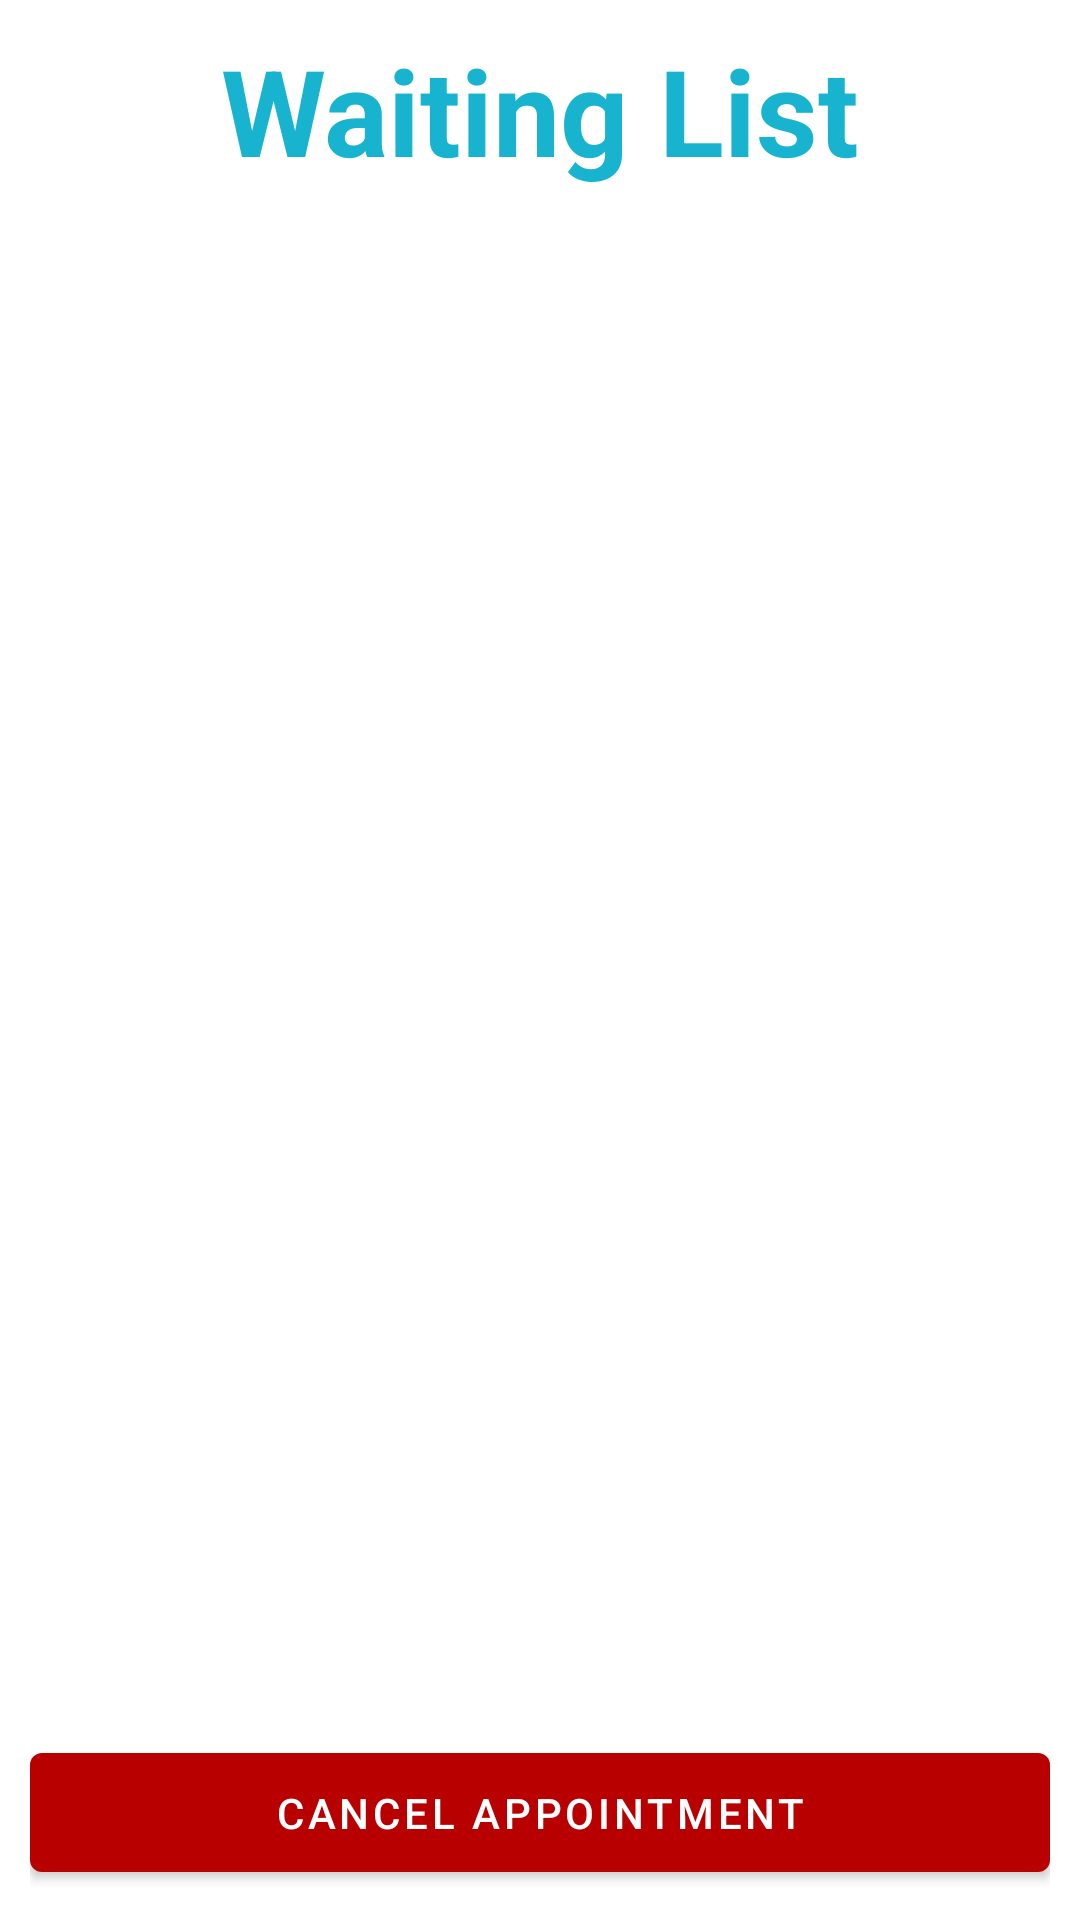

This screen was rendered from an Android layout file. Write that file and the resources it references.
<!-- AndroidManifest.xml: application theme Theme.MoveoApp -->
<!-- res/layout/activity_appointment.xml -->
<?xml version="1.0" encoding="utf-8"?>
<RelativeLayout xmlns:android="http://schemas.android.com/apk/res/android"
    xmlns:app="http://schemas.android.com/apk/res-auto"
    xmlns:tools="http://schemas.android.com/tools"
    android:layout_width="match_parent"
    android:layout_height="match_parent"
    tools:context=".Activities.AppointmentActivity">

    <LinearLayout
        android:layout_width="match_parent"
        android:layout_height="match_parent"
        android:orientation="vertical"
        android:padding="10dp">

        <TextView
            android:layout_width="match_parent"
            android:layout_height="0dp"
            android:layout_weight="1"
            android:text="@string/waiting_list_str"
            android:textColor="@color/light_blue"
            android:textStyle="bold"
            android:gravity="center"
            android:textSize="40sp"/>

        <androidx.recyclerview.widget.RecyclerView
            android:id="@+id/appointment_RCV"
            android:layout_width="match_parent"
            android:layout_height="0dp"
            android:layout_weight="10"
            app:layoutManager="androidx.recyclerview.widget.LinearLayoutManager"/>

        <com.google.android.material.button.MaterialButton
            android:id="@+id/appointment_BTN_cancel"
            android:layout_width="match_parent"
            android:layout_height="0dp"
            android:layout_weight="1"
            android:text="@string/cancel_appointment_str"
            android:theme="@style/Theme.CancelButton"/>
    </LinearLayout>

    <ProgressBar
        android:id="@+id/appointment_PGB"
        android:layout_width="match_parent"
        android:layout_height="wrap_content"
        android:layout_centerInParent="true"/>

</RelativeLayout>
<!-- resources referenced by this layout -->
<resources>
  <color name="light_blue">#18B4CF</color>
  <string name="cancel_appointment_str">Cancel Appointment</string>
  <string name="waiting_list_str">Waiting List</string>
  <style name="Theme.CancelButton" parent="Theme.MaterialComponents.Light.NoActionBar">
          
          <item name="colorPrimary">@color/dark_red</item>
          <item name="colorPrimaryVariant">@color/dark_red</item>
          <item name="colorOnPrimary">@color/white</item>
          
          <item name="colorSecondary">@color/dark_red</item>
          <item name="colorSecondaryVariant">@color/dark_red</item>
          <item name="colorOnSecondary">@color/black</item>
          
          <item name="android:statusBarColor" tools:targetApi="l">?attr/colorPrimaryVariant</item>
          
      </style>
  <style name="Theme.MoveoApp" parent="Theme.MaterialComponents.Light.NoActionBar">
          
          <item name="colorPrimary">@color/light_blue</item>
          <item name="colorPrimaryVariant">@color/light_blue</item>
          <item name="colorOnPrimary">@color/white</item>
          
          <item name="colorSecondary">@color/light_blue</item>
          <item name="colorSecondaryVariant">@color/light_blue</item>
          <item name="colorOnSecondary">@color/black</item>
          
          <item name="android:statusBarColor" tools:targetApi="l">?attr/colorPrimaryVariant</item>
          
      </style>
  <color name="dark_red">#B80000</color>
  <color name="white">#FFFFFFFF</color>
  <color name="black">#FF000000</color>
</resources>
